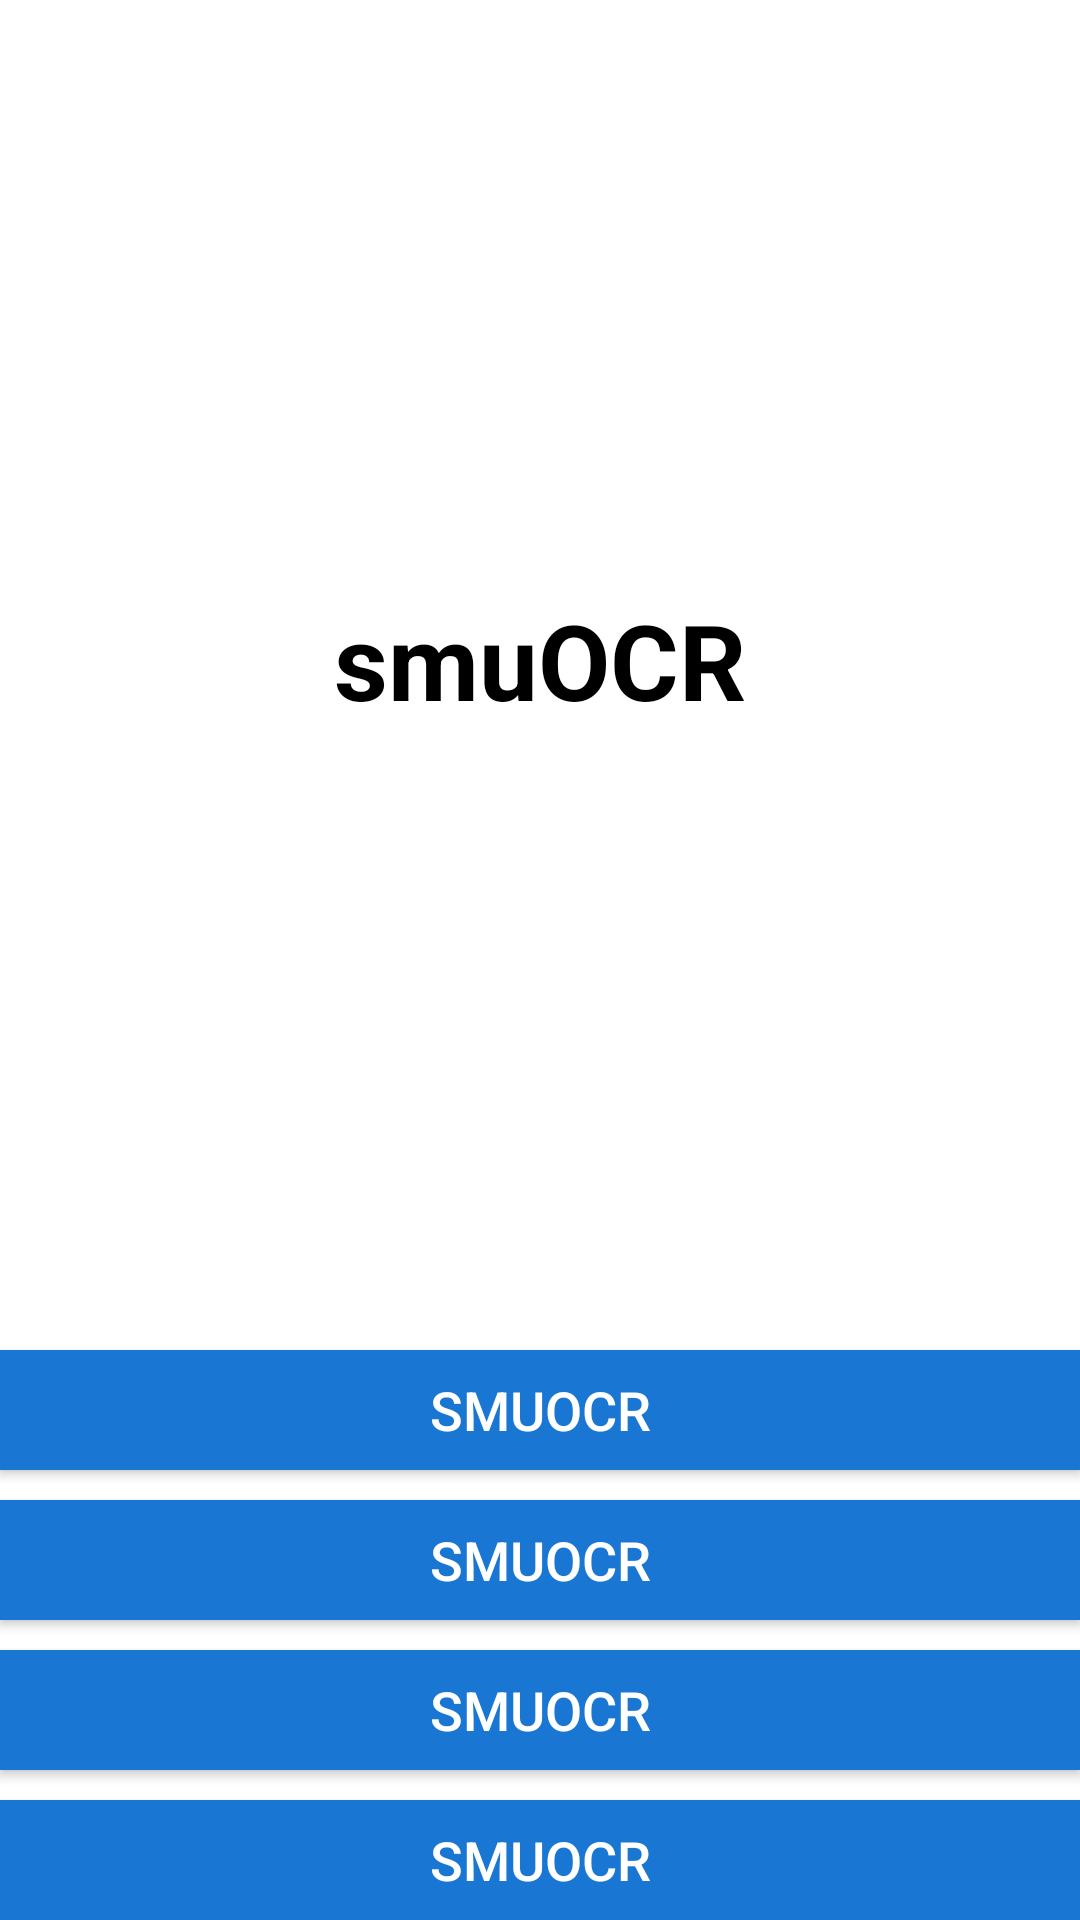

Here is an Android app screen rendered from its layout file. Give the layout XML and the strings, colors and styles it references.
<!-- AndroidManifest.xml: application theme AppTheme -->
<!-- res/layout/activity_test.xml -->
<?xml version="1.0" encoding="utf-8"?>
<LinearLayout xmlns:android="http://schemas.android.com/apk/res/android"
    xmlns:app="http://schemas.android.com/apk/res-auto"
    android:layout_width="match_parent"
    android:layout_height="match_parent"
    android:orientation="vertical">

    <LinearLayout
        android:id="@+id/layout_english"
        android:layout_width="match_parent"
        android:layout_height="440dp"
        android:background="@color/white"
        android:gravity="center_horizontal">

        <TextView
            android:id="@+id/text_english"
            android:layout_width="wrap_content"
            android:layout_height="wrap_content"
            android:text="@string/app_name"
            android:textColor="@color/black"
            android:layout_gravity="center"
            android:textStyle="bold"
            android:textSize="35sp"
            android:gravity="center"/>

    </LinearLayout>

    <LinearLayout
        android:id="@+id/layout_mean"
        android:layout_width="match_parent"
        android:layout_height="250dp"
        android:background="@color/white"
        android:orientation="vertical">

        <Button
            android:id="@+id/button_means1"
            android:layout_width="match_parent"
            android:layout_height="40dp"
            style="@style/answerBtn"
            android:background="#1976D2" />

        <Button
            android:id="@+id/button_means2"
            style="@style/answerBtn"
            android:layout_width="match_parent"
            android:layout_height="40dp"
            android:background="#1976D2" />

        <Button
            android:id="@+id/button_means3"
            style="@style/answerBtn"
            android:background="#1976D2"
            android:layout_width="match_parent"
            android:layout_height="40dp" />

        <Button
            android:id="@+id/button_means4"
            style="@style/answerBtn"
            android:background="#1976D2"
            android:layout_width="match_parent"
            android:layout_height="40dp" />

    </LinearLayout>


</LinearLayout>
<!-- resources referenced by this layout -->
<resources>
  <color name="black">#000000</color>
  <color name="white">#ffffff</color>
  <string name="app_name">smuOCR</string>
  <style name="answerBtn">
          <item name="android:layout_width">0dp</item>
          <item name="android:layout_height">wrap_content</item>
          <item name="android:textColor">@color/white</item>
          <item name="android:textSize">18sp</item>
          <item name="android:text">@string/app_name</item>
          <item name="android:layout_marginTop">10dp</item>
          <item name="android:background">@color/black</item>
      </style>
  <style name="AppTheme" parent="Theme.AppCompat.Light.DarkActionBar">
              
              <item name="colorPrimary">@color/colorPrimary</item>
              <item name="colorPrimaryDark">@color/colorPrimaryDark</item>
              <item name="colorAccent">@color/colorAccent</item>
  
              <item name="windowNoTitle">true</item>
              <item name="windowActionBar">false</item>
          </style>
  <color name="colorPrimary">#1976DE</color>
  <color name="colorPrimaryDark">#3700B3</color>
  <color name="colorAccent">#03DAC5</color>
</resources>
